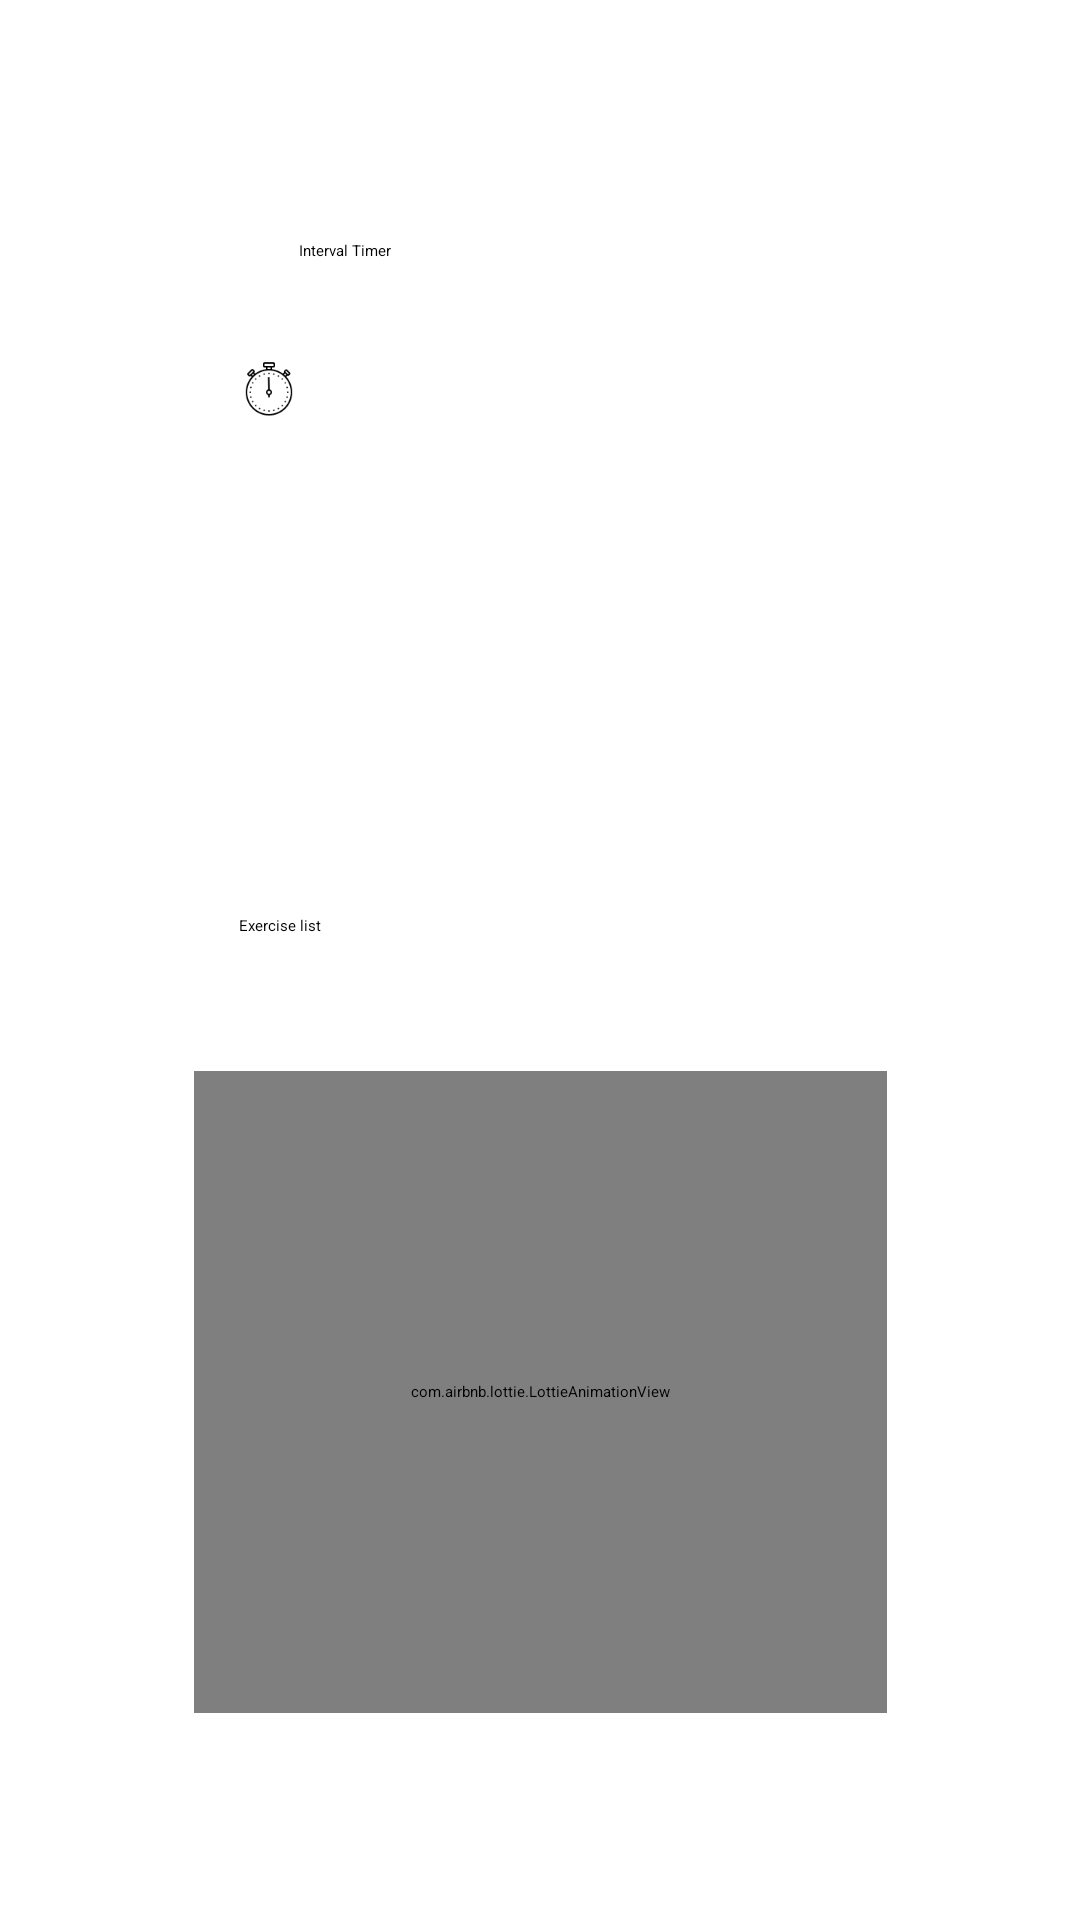

Layout XML and referenced resources for this Android screen:
<!-- AndroidManifest.xml: application theme Theme.WorkoutTracker -->
<!-- res/layout/activity_main.xml -->
<?xml version="1.0" encoding="utf-8"?>
<ScrollView
    xmlns:android="http://schemas.android.com/apk/res/android"
    xmlns:app="http://schemas.android.com/apk/res-auto"
    xmlns:tools="http://schemas.android.com/tools"
    android:layout_width="match_parent"
    android:layout_height="match_parent">



<androidx.constraintlayout.widget.ConstraintLayout
    android:layout_width="match_parent"
    android:layout_height="match_parent"
    tools:context=".MainActivity"
    >


    <Button

        android:id="@+id/past_workouts_button"
        android:layout_width="200dp"
        android:layout_height="100dp"
        android:layout_marginStart="8dp"
        android:layout_marginTop="125dp"
        android:layout_marginEnd="8dp"
        android:backgroundTint="#FF6347"
        android:shadowColor="#5F9EA0"
        android:text="Past Workouts"
        android:textAppearance="@style/TextAppearance.AppCompat.Medium"
        app:layout_constraintEnd_toEndOf="parent"
        app:layout_constraintHorizontal_bias="0.497"
        app:layout_constraintStart_toStartOf="parent"
        app:layout_constraintTop_toBottomOf="@+id/myWorkoutsButton" />

    <Button

        android:id="@+id/add_workout_button_main"
        android:layout_width="200dp"
        android:layout_height="100dp"
        android:layout_marginStart="8dp"
        android:layout_marginTop="80dp"
        android:layout_marginEnd="8dp"
        android:backgroundTint="#7FFFD4"
        android:shadowColor="#5F9EA0"
        android:text="Interval Timer"
        android:pointerIcon="arrow"
        android:textAppearance="@style/TextAppearance.AppCompat.Medium"
        app:layout_constraintEnd_toEndOf="parent"
        app:layout_constraintHorizontal_bias="0.497"
        app:layout_constraintStart_toStartOf="parent"
        app:layout_constraintTop_toTopOf="parent"
        android:shadowRadius="@integer/material_motion_duration_short_2"
        android:drawableLeft="@drawable/stopwatch_80"


        />

    <Button

        android:id="@+id/myWorkoutsButton"
        android:layout_width="200dp"
        android:layout_height="100dp"
        android:layout_marginStart="8dp"
        android:layout_marginTop="125dp"
        android:layout_marginEnd="8dp"
        android:backgroundTint="#FF1493"
        android:shadowColor="#5F9EA0"
        android:text="Exercise list"
        android:textAppearance="@style/TextAppearance.AppCompat.Medium"
        app:layout_constraintEnd_toEndOf="parent"
        app:layout_constraintHorizontal_bias="0.497"
        app:layout_constraintStart_toStartOf="parent"
        app:layout_constraintTop_toBottomOf="@+id/add_workout_button_main" />

    <com.airbnb.lottie.LottieAnimationView
        android:id="@+id/animation_squat"
        android:layout_width="231dp"
        android:layout_height="214dp"
        app:layout_constraintBottom_toBottomOf="parent"
        app:layout_constraintEnd_toEndOf="parent"
        app:layout_constraintStart_toStartOf="parent"
        app:layout_constraintTop_toTopOf="@+id/myWorkoutsButton"
        app:layout_constraintVertical_bias="0.467"
        app:lottie_autoPlay="true"
        app:lottie_fileName="squat_animation.json"
        app:lottie_loop="true"
        tools:ignore="MissingConstraints" />
























</androidx.constraintlayout.widget.ConstraintLayout>


</ScrollView>
<!-- resources referenced by this layout -->
<resources>
  <!-- drawable stopwatch_80: png bitmap (drawable-xxxhdpi, 2184 bytes) -->
</resources>
